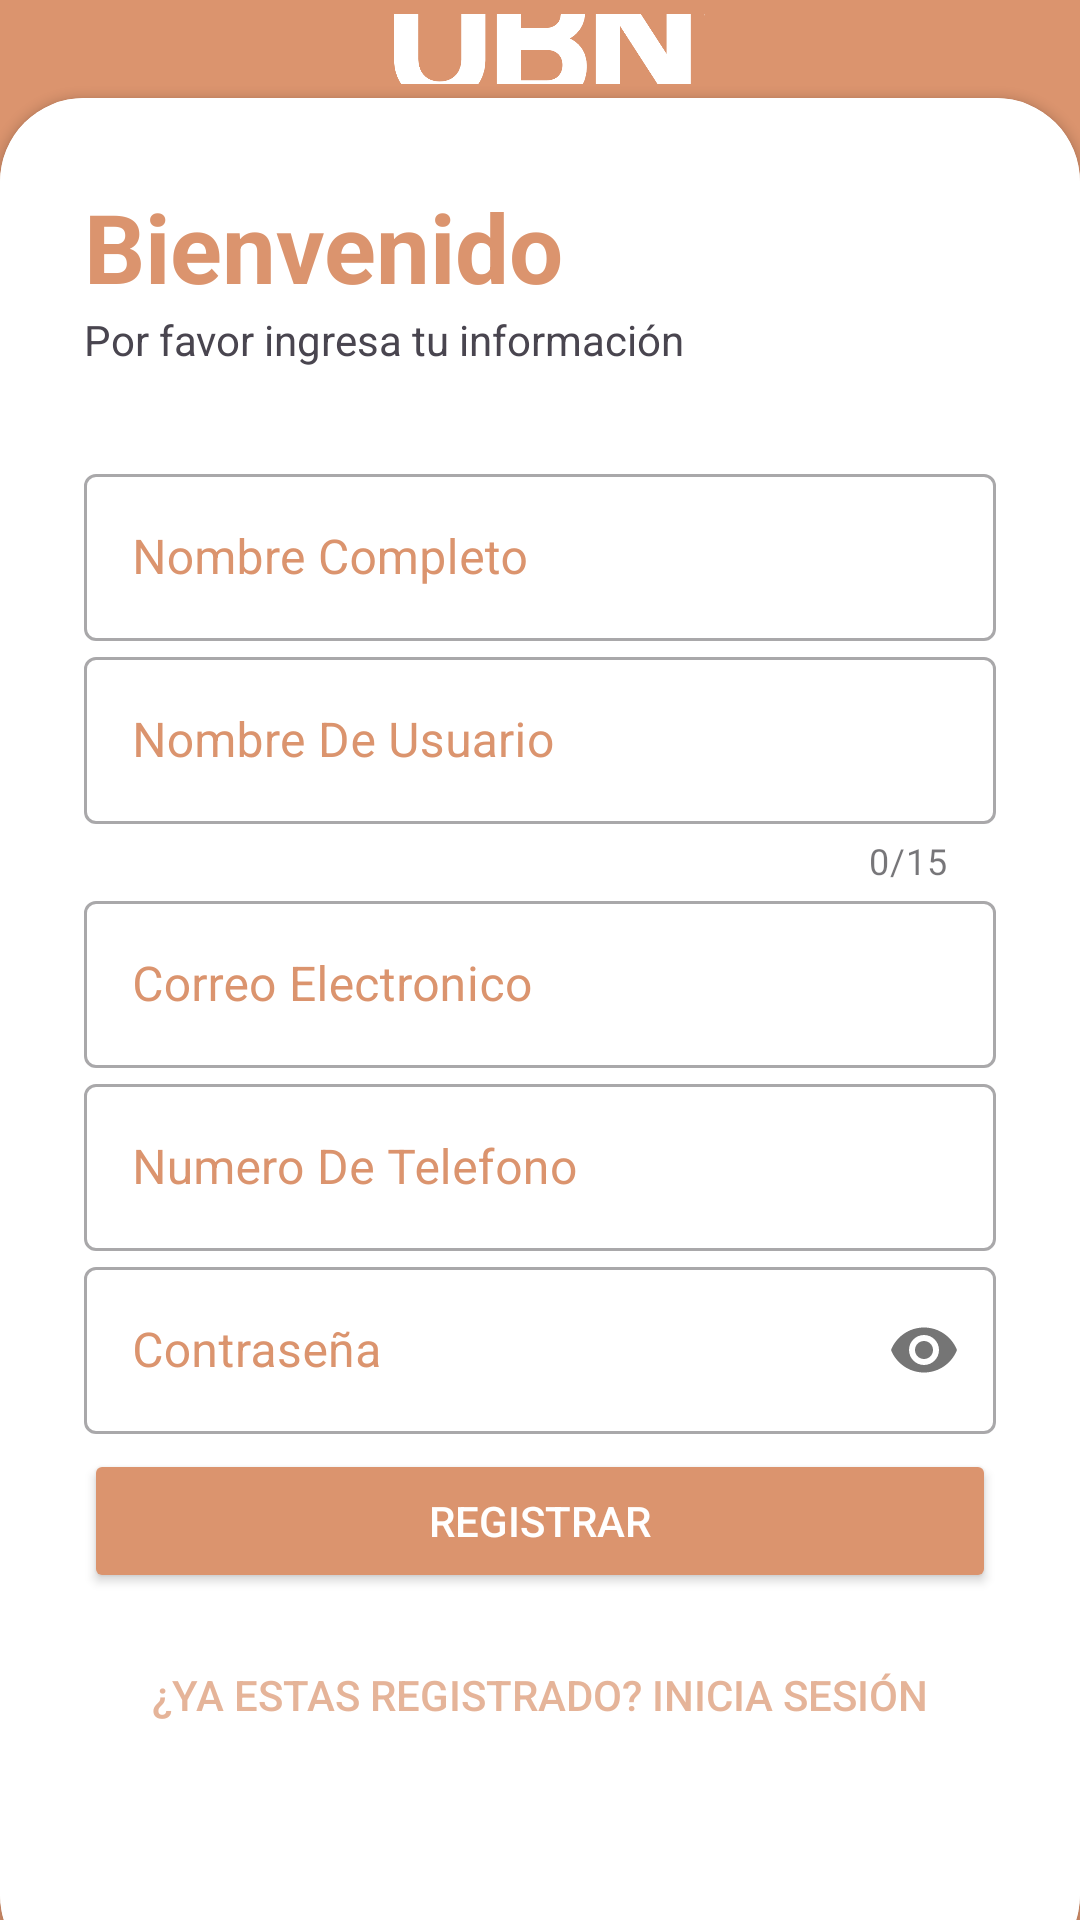

This screen was rendered from an Android layout file. Write that file and the resources it references.
<!-- AndroidManifest.xml: application theme Theme.LibrosPanama -->
<!-- res/layout/activity_registro.xml -->
<?xml version="1.0" encoding="utf-8"?>
<RelativeLayout xmlns:android="http://schemas.android.com/apk/res/android"
    xmlns:app="http://schemas.android.com/apk/res-auto"
    xmlns:tools="http://schemas.android.com/tools"
    android:layout_width="match_parent"
    android:layout_height="match_parent"
    android:background="@drawable/wallpaperlibro"
    tools:context=".MainActivity">

    <RelativeLayout
        android:layout_width="match_parent"
        android:layout_height="match_parent"
        android:background="@color/naranjaprincipal" />

    <LinearLayout
        android:layout_width="match_parent"
        android:layout_height="match_parent"
        android:orientation="vertical"
        android:gravity="center"
        android:layout_above="@id/card_view"
        android:padding="28dp">

        <ImageView
            android:layout_width="231dp"
            android:layout_height="103dp"
            android:src="@drawable/logo" />

    </LinearLayout>

    <androidx.cardview.widget.CardView
        android:layout_width="match_parent"
        android:layout_height="wrap_content"
        android:layout_alignParentBottom="true"
        app:cardCornerRadius="28dp"
        android:layout_marginBottom="-20dp"
        android:id="@+id/card_view"
        >

        <LinearLayout
            android:layout_width="match_parent"
            android:layout_height="627dp"
            android:background="@color/white"
            android:orientation="vertical"
            android:padding="28dp">

            <TextView
                android:layout_width="wrap_content"
                android:layout_height="wrap_content"
                android:text="Bienvenido"
                android:textColor="@color/naranjaprincipal"
                android:textSize="32sp"
                android:textStyle="bold" />

            <TextView
                android:layout_width="wrap_content"
                android:layout_height="wrap_content"
                android:text="Por favor ingresa tu información" />

            <View
                android:layout_width="wrap_content"
                android:layout_height="30dp" />

            <com.google.android.material.textfield.TextInputLayout
                android:id="@+id/name"
                style="@style/Widget.MaterialComponents.TextInputLayout.OutlinedBox"
                android:layout_width="match_parent"
                android:layout_height="wrap_content"
                android:textColorHint="@color/naranjaprincipal"
                android:hint="Nombre Completo">

                <com.google.android.material.textfield.TextInputEditText
                    android:layout_width="match_parent"
                    android:textColor="@color/naranjaprincipal"
                    android:layout_height="wrap_content" />
            </com.google.android.material.textfield.TextInputLayout>

            <com.google.android.material.textfield.TextInputLayout
                android:id="@+id/username"
                style="@style/Widget.MaterialComponents.TextInputLayout.OutlinedBox"
                android:layout_width="match_parent"
                android:layout_height="wrap_content"
                android:textColorHint="@color/naranjaprincipal"
                android:hint="Nombre De Usuario"
                app:counterEnabled="true"
                app:counterMaxLength="15">

                <com.google.android.material.textfield.TextInputEditText
                    android:layout_width="match_parent"
                    android:textColor="@color/naranjaprincipal"
                    android:layout_height="wrap_content" />
            </com.google.android.material.textfield.TextInputLayout>

            <com.google.android.material.textfield.TextInputLayout
                android:id="@+id/email"
                style="@style/Widget.MaterialComponents.TextInputLayout.OutlinedBox"
                android:layout_width="match_parent"
                android:layout_height="wrap_content"
                android:textColorHint="@color/naranjaprincipal"
                android:hint="Correo Electronico">

                <com.google.android.material.textfield.TextInputEditText
                    android:layout_width="match_parent"
                    android:layout_height="wrap_content"
                    android:textColor="@color/naranjaprincipal"
                    android:inputType="textEmailAddress" />
            </com.google.android.material.textfield.TextInputLayout>

            <com.google.android.material.textfield.TextInputLayout
                android:id="@+id/phoneno"
                style="@style/Widget.MaterialComponents.TextInputLayout.OutlinedBox"
                android:layout_width="match_parent"
                android:textColorHint="@color/naranjaprincipal"
                android:layout_height="wrap_content"
                android:hint="Numero De Telefono">

                <com.google.android.material.textfield.TextInputEditText
                    android:layout_width="match_parent"
                    android:textColor="@color/naranjaprincipal"
                    android:layout_height="wrap_content"
                    android:inputType="number" />
            </com.google.android.material.textfield.TextInputLayout>

            <com.google.android.material.textfield.TextInputLayout
                android:id="@+id/password"
                style="@style/Widget.MaterialComponents.TextInputLayout.OutlinedBox"
                android:layout_width="match_parent"
                android:textColorHint="@color/naranjaprincipal"
                android:layout_height="wrap_content"
                android:hint="Contraseña"
                app:passwordToggleEnabled="true">

                <com.google.android.material.textfield.TextInputEditText
                    android:layout_width="match_parent"
                    android:textColor="@color/naranjaprincipal"
                    android:layout_height="wrap_content"
                    android:inputType="textPassword" />
            </com.google.android.material.textfield.TextInputLayout>

            <Button
                android:layout_width="match_parent"
                android:layout_height="wrap_content"
                android:layout_marginTop="5dp"
                android:layout_marginBottom="5dp"
                android:backgroundTint="@color/naranjaprincipal"
                android:text="REGISTRAR"
                android:textColor="@color/white" />

            <Button
                android:layout_width="match_parent"
                android:layout_height="wrap_content"
                android:layout_gravity="right"
                android:layout_margin="5dp"
                android:alpha="0.7"
                android:background="#00000000"
                android:elevation="0dp"
                android:text="¿Ya estas registrado? INICIA SESIÓN"
                android:textColor="@color/naranjaprincipal" />

        </LinearLayout>


    </androidx.cardview.widget.CardView>


</RelativeLayout>
<!-- resources referenced by this layout -->
<resources>
  <color name="naranjaprincipal">#FFDB946E</color>
  <color name="white">#FFFFFFFF</color>
  <!-- drawable logo: png bitmap (drawable, 41050 bytes) -->
  <style name="Theme.LibrosPanama" parent="Base.Theme.LibrosPanama" />
  <style name="Base.Theme.LibrosPanama" parent="Theme.Material3.DayNight.NoActionBar">
          
          <item name="colorPrimary">@color/white</item>
          <item name="android:navigationBarColor">@color/white</item>
      </style>
</resources>
